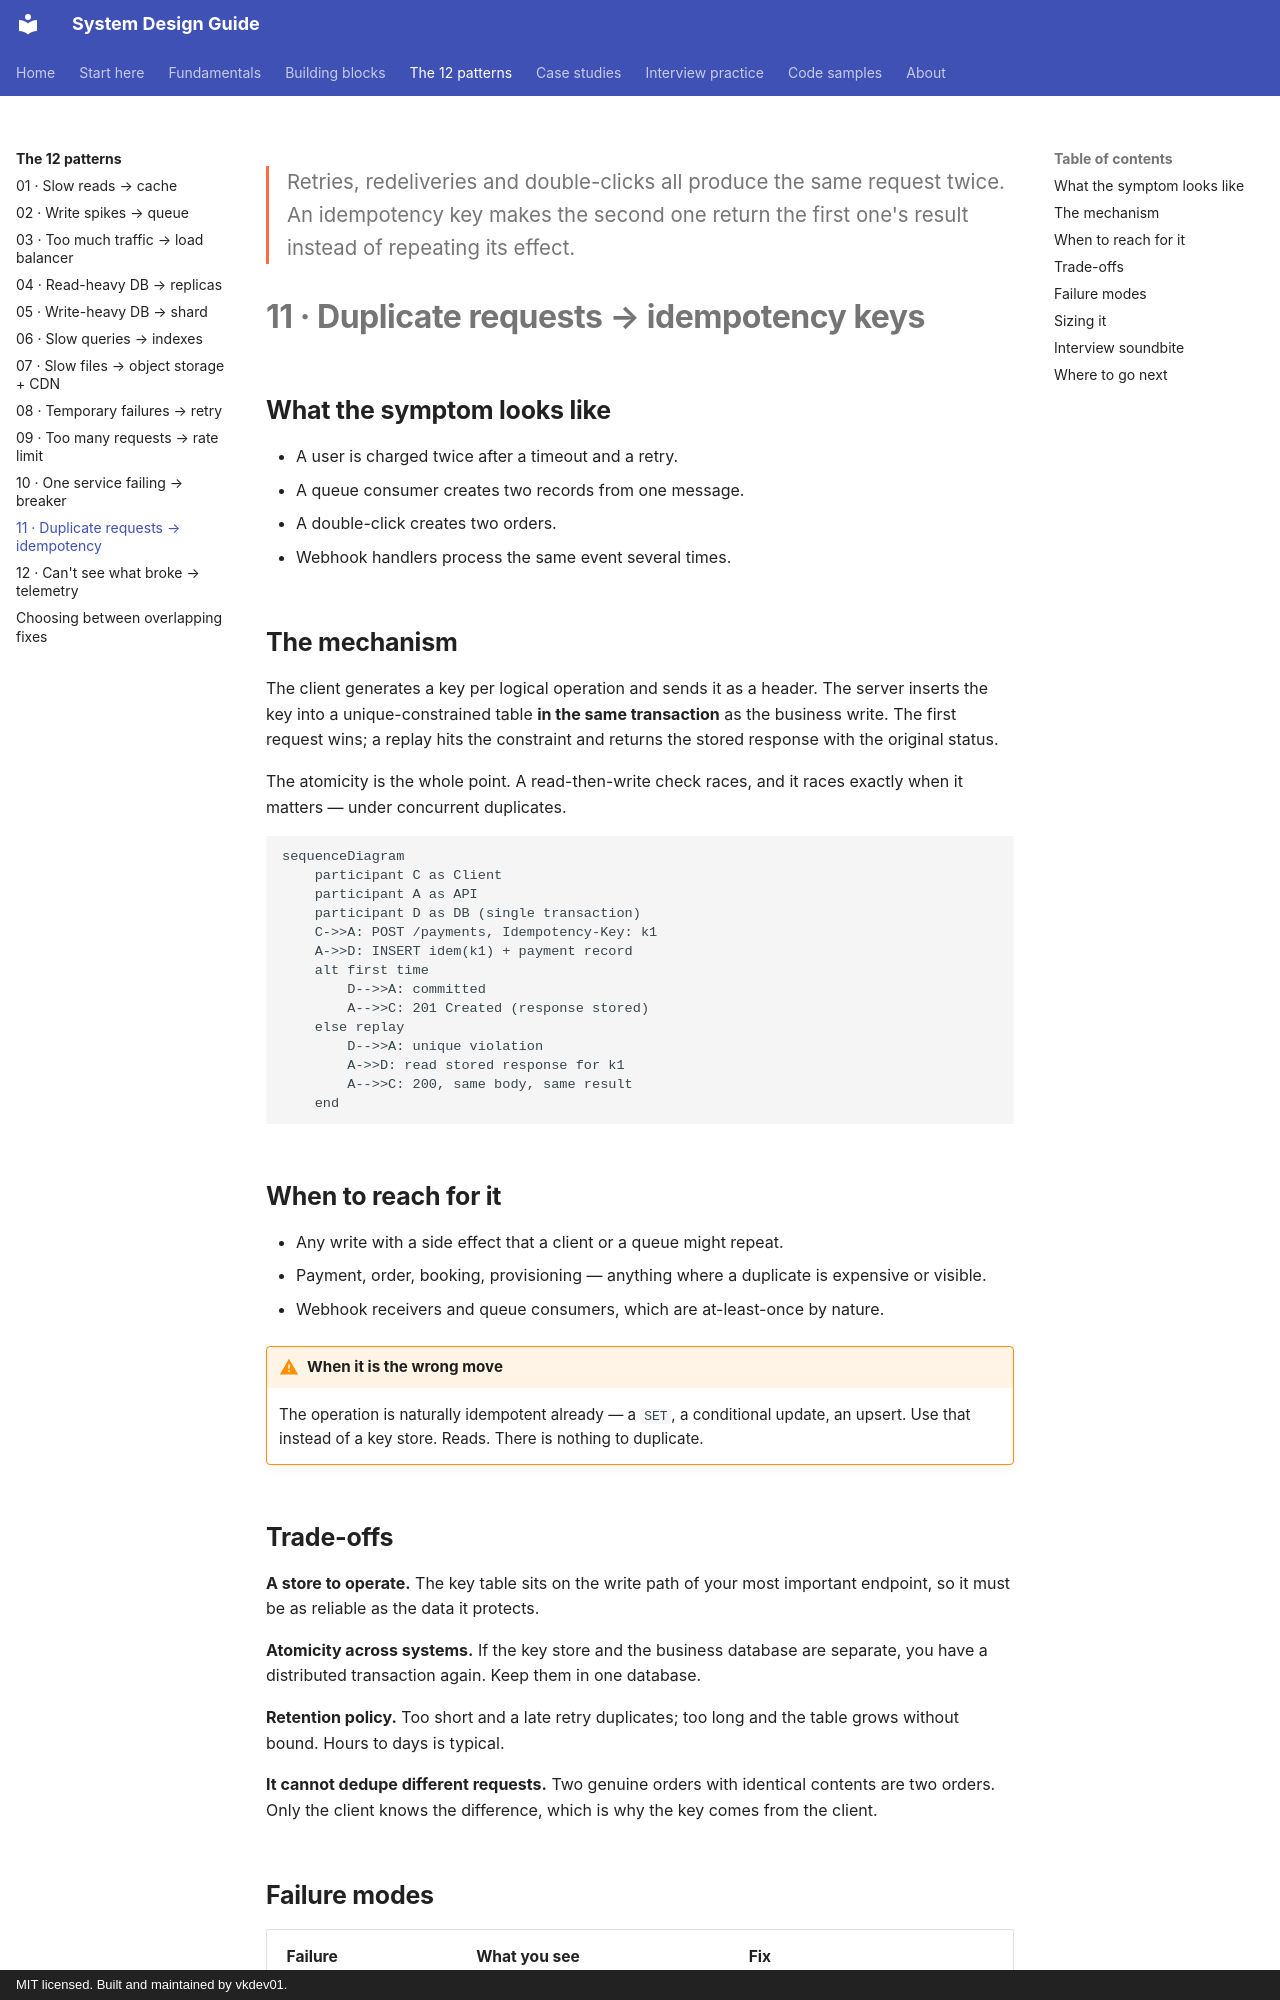

repository: vkdev01/system-design-guide · page: patterns/duplicate-requests-idempotency/index.html · generator: mkdocs · copyright: MIT licensed. Built and maintained by vkdev01.

<p class="lead">Retries, redeliveries and double-clicks all produce the same request twice. An idempotency key makes the second one return the first one's result instead of repeating its effect.</p>

# 11 · Duplicate requests → idempotency keys

## What the symptom looks like

- A user is charged twice after a timeout and a retry.
- A queue consumer creates two records from one message.
- A double-click creates two orders.
- Webhook handlers process the same event several times.

## The mechanism

The client generates a key per logical operation and sends it as a header. The server
inserts the key into a unique-constrained table **in the same transaction** as the business
write. The first request wins; a replay hits the constraint and returns the stored response with
the original status.

The atomicity is the whole point. A read-then-write check races, and it races exactly when it
matters — under concurrent duplicates.

```mermaid
sequenceDiagram
    participant C as Client
    participant A as API
    participant D as DB (single transaction)
    C->>A: POST /payments, Idempotency-Key: k1
    A->>D: INSERT idem(k1) + payment record
    alt first time
        D-->>A: committed
        A-->>C: 201 Created (response stored)
    else replay
        D-->>A: unique violation
        A->>D: read stored response for k1
        A-->>C: 200, same body, same result
    end
```

## When to reach for it

- Any write with a side effect that a client or a queue might repeat.
- Payment, order, booking, provisioning — anything where a duplicate is expensive or visible.
- Webhook receivers and queue consumers, which are at-least-once by nature.

!!! warning "When it is the wrong move"
    The operation is naturally idempotent already — a `SET`, a conditional update, an upsert. Use that instead of a key store.
    Reads. There is nothing to duplicate.
